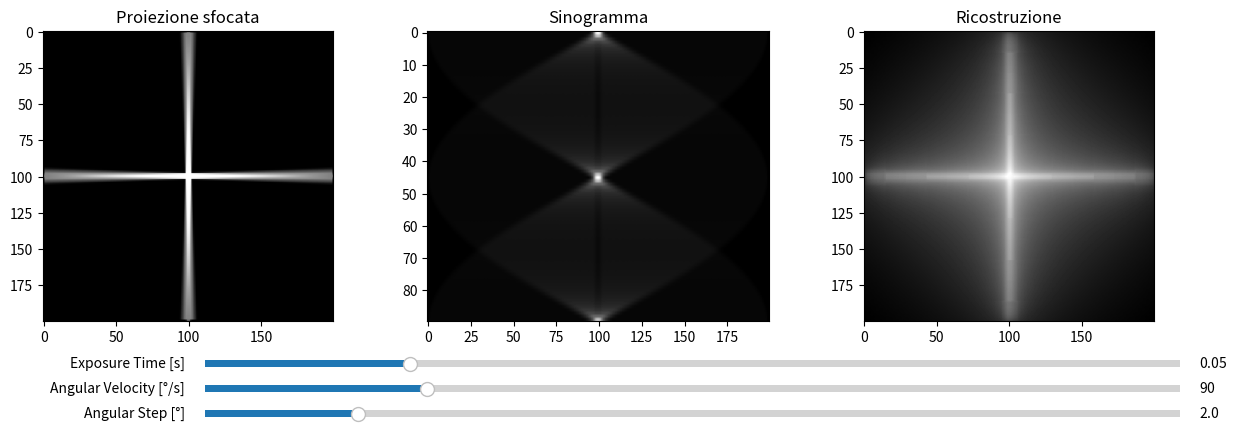

This chart was generated by the following Python code:
import numpy as np
import matplotlib.pyplot as plt
from matplotlib.widgets import Slider
from scipy.ndimage import rotate

# ============================================
# Funzioni di base
# ============================================
def generate_object(size=200):
    """Genera una semplice croce luminosa al centro"""
    img = np.zeros((size, size))
    c = size // 2
    img[c-2:c+2, :] = 1
    img[:, c-2:c+2] = 1
    return img

def simulate_blur(img, exposure, angular_velocity, n_samples=50):
    """Simula il blur durante la rotazione"""
    total_angle = angular_velocity * exposure  # gradi totali di movimento durante esposizione
    angles = np.linspace(-total_angle/2, total_angle/2, n_samples)
    blurred = np.zeros_like(img)
    for a in angles:
        blurred += rotate(img, a, reshape=False, order=1)
    blurred /= n_samples
    return blurred

def radon_projection(img, angles):
    """Calcola proiezioni semplici (sinogramma)"""
    sino = []
    for a in angles:
        rotated = rotate(img, a, reshape=False, order=1)
        projection = np.sum(rotated, axis=0)
        sino.append(projection)
    return np.array(sino)

def simple_backprojection(sino, angles):
    """Retroproiezione grezza per visualizzazione"""
    size = sino.shape[1]
    recon = np.zeros((size, size))
    center = size // 2
    x = np.arange(size) - center
    X, Y = np.meshgrid(x, x)
    for i, angle in enumerate(angles):
        t = X * np.cos(np.deg2rad(angle)) + Y * np.sin(np.deg2rad(angle))
        t_index = (t + center).astype(int)
        mask = (t_index >= 0) & (t_index < size)
        recon[mask] += sino[i, t_index[mask]]
    recon /= len(angles)
    return recon

# ============================================
# Setup iniziale
# ============================================
obj = generate_object()
exposure_init = 0.05
velocity_init = 90
step_init = 2.0  # passo angolare in gradi

angles = np.arange(0, 180, step_init)
blurred = simulate_blur(obj, exposure_init, velocity_init)
sino = radon_projection(blurred, angles)
recon = simple_backprojection(sino, angles)

# ============================================
# Visualizzazione
# ============================================
fig, axes = plt.subplots(1, 3, figsize=(15, 5))
plt.subplots_adjust(bottom=0.3)

im1 = axes[0].imshow(blurred, cmap='gray')
axes[0].set_title('Proiezione sfocata')

im2 = axes[1].imshow(sino, cmap='gray', aspect='auto')
axes[1].set_title('Sinogramma')

im3 = axes[2].imshow(recon, cmap='gray')
axes[2].set_title('Ricostruzione')

# Slider
ax_expo = plt.axes([0.25, 0.2, 0.65, 0.03])
ax_speed = plt.axes([0.25, 0.15, 0.65, 0.03])
ax_step = plt.axes([0.25, 0.1, 0.65, 0.03])

slider_expo = Slider(ax_expo, 'Exposure Time [s]', 0.01, 0.2, valinit=exposure_init)
slider_speed = Slider(ax_speed, 'Angular Velocity [°/s]', 10, 360, valinit=velocity_init)
slider_step = Slider(ax_step, 'Angular Step [°]', 0.5, 10.0, valinit=step_init)

# Aggiornamento interattivo
def update(val):
    exp = slider_expo.val
    vel = slider_speed.val
    step = slider_step.val

    angles = np.arange(0, 180, step)
    blurred_new = simulate_blur(obj, exp, vel)
    sino_new = radon_projection(blurred_new, angles)
    recon_new = simple_backprojection(sino_new, angles)

    im1.set_data(blurred_new)
    im2.set_data(sino_new)
    im3.set_data(recon_new)
    fig.canvas.draw_idle()

slider_expo.on_changed(update)
slider_speed.on_changed(update)
slider_step.on_changed(update)

plt.show()
